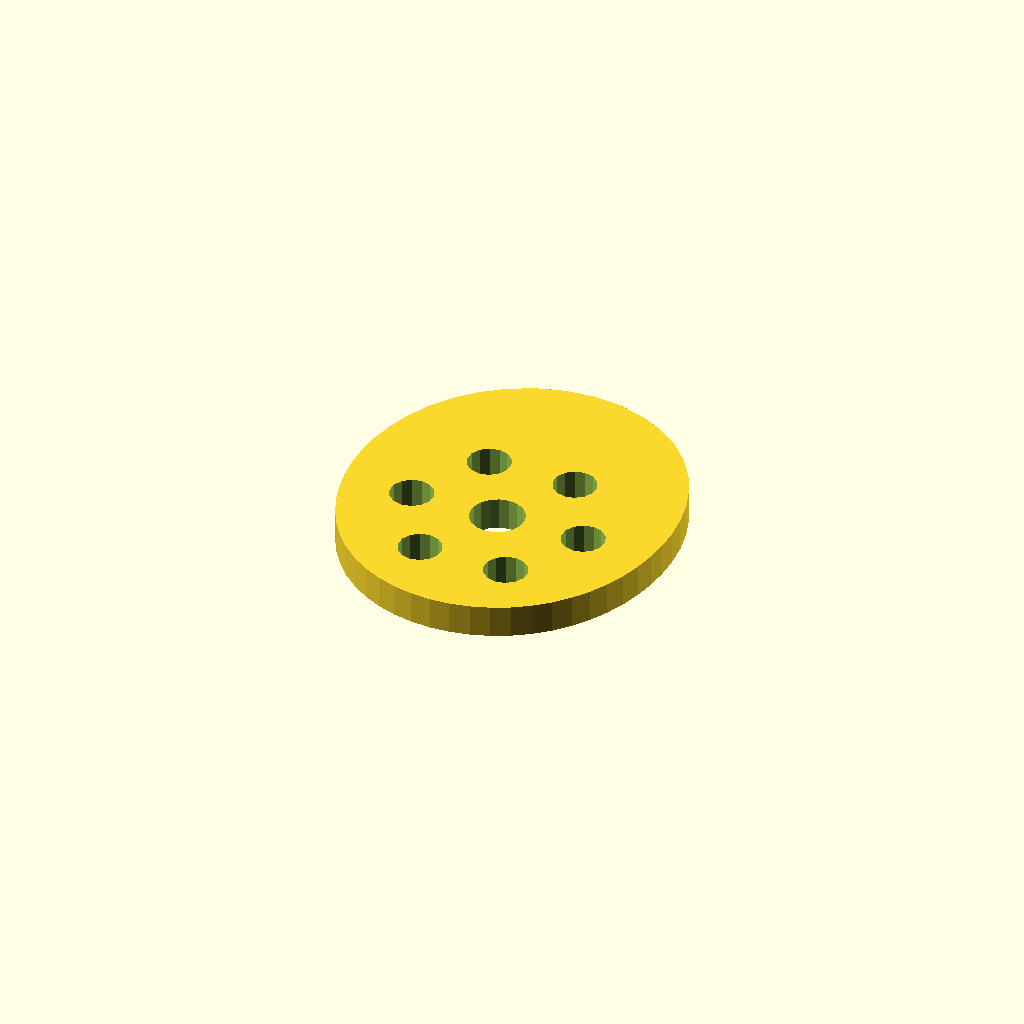
Cell 1 — every parameter at its default value.
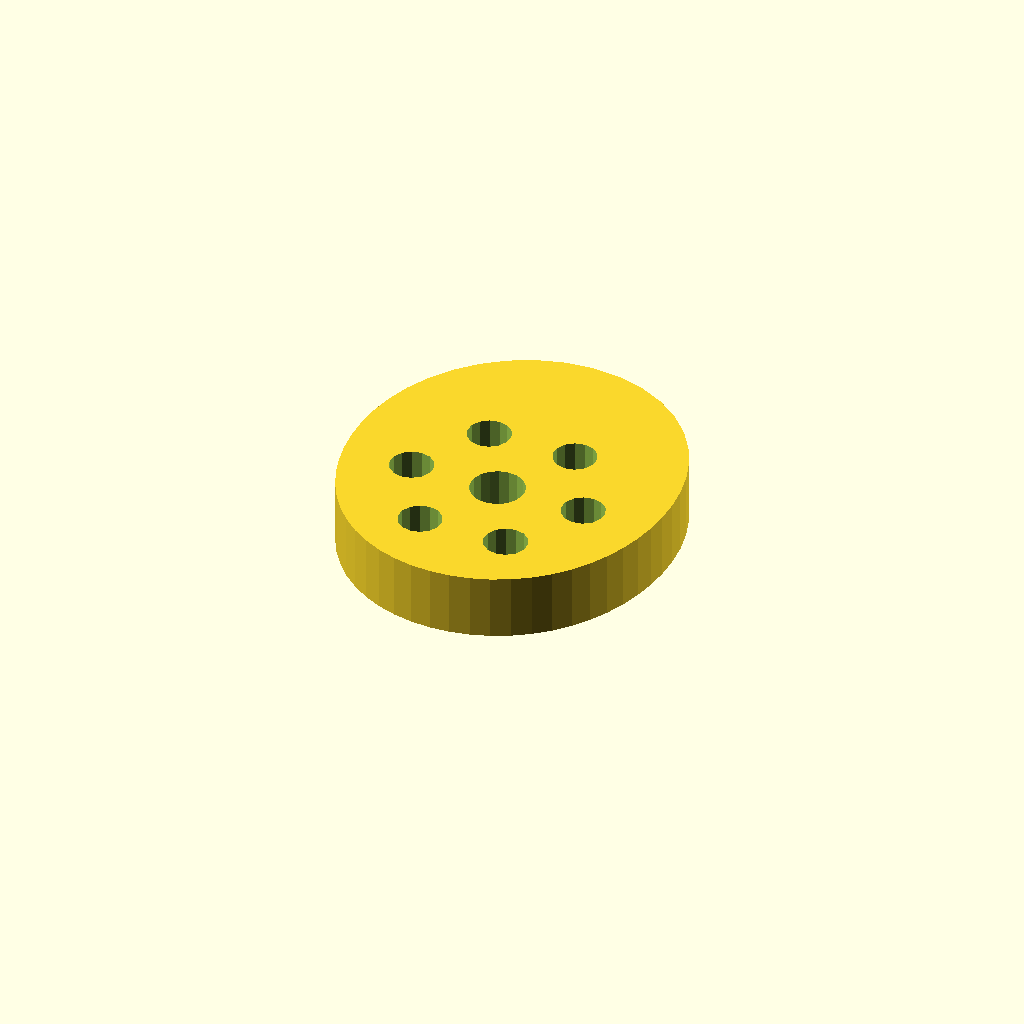
Cell 2: the same model with plate_t = 12.
All cells are drawn from one camera (rotation 55°, 0°, 25°, orthographic, colour scheme Cornfield), so only the parameter changes between them.
OpenSCAD source file optional_data/data/sketch4/camplates/part_0146.scad:
$fn = 32;

// ----------------------------------------------------------------------
// Cam plate: single_lobe cam, base R28
// ----------------------------------------------------------------------

// --- parameters (mm) ---
base_r = 28;              // base circle radius
lobe_h = 12;              // cam lobe rise
bore_r = 5;               // shaft bore radius
plate_t = 6;              // plate thickness, Z (extrusion height)
ring_r = 16.5;            // lightening ring radius
bolt_r = 4;               // lightening hole radius

profile = [[59.436, 28], [59.845, 31.938], [59.872, 36.021], [59.468, 40.233], [58.569, 44.531], [57.105, 48.847], [55.012, 53.076], [52.248, 57.078], [48.809, 60.689], [44.739, 63.737], [40.133, 66.055], [35.137, 67.506], [29.936, 68], [24.735, 67.506], [19.739, 66.055], [15.133, 63.737], [11.063, 60.689], [7.624, 57.078], [4.86, 53.076], [2.767, 48.847], [1.303, 44.531], [0.404, 40.233], [0, 36.021], [0.027, 31.938], [0.436, 28], [1.198, 24.217], [2.3, 20.595], [3.741, 17.15], [5.525, 13.906], [7.651, 10.9], [10.11, 8.174], [12.883, 5.776], [15.934, 3.748], [19.221, 2.131], [22.689, 0.954], [26.281, 0.24], [29.936, 0], [33.591, 0.24], [37.183, 0.954], [40.651, 2.131], [43.938, 3.748], [46.989, 5.776], [49.762, 8.174], [52.221, 10.9], [54.347, 13.906], [56.131, 17.15], [57.572, 20.595], [58.674, 24.217]];  // primary outline, 48 points, counter clockwise
void_1 = [[34.844, 28.954], [34.222, 30.575], [33.083, 31.886], [31.564, 32.728], [29.849, 32.999], [28.144, 32.668], [26.656, 31.774], [25.563, 30.424], [24.998, 28.782], [25.028, 27.046], [25.65, 25.425], [26.79, 24.114], [28.308, 23.272], [30.023, 23.001], [31.728, 23.332], [33.216, 24.226], [34.309, 25.576], [34.875, 27.218]];  // shaft bore, 18 points
void_2 = [[50.363, 28.763], [49.643, 30.391], [48.288, 31.546], [46.566, 31.998], [44.818, 31.658], [43.391, 30.594], [42.567, 29.016], [42.51, 27.237], [43.23, 25.609], [44.585, 24.454], [46.306, 24.002], [48.054, 24.342], [49.481, 25.406], [50.305, 26.984]];  // lightening hole 1, 14 points
void_3 = [[42.113, 43.053], [41.393, 44.681], [40.038, 45.835], [38.316, 46.287], [36.568, 45.948], [35.141, 44.883], [34.317, 43.305], [34.26, 41.526], [34.98, 39.898], [36.335, 38.744], [38.056, 38.292], [39.804, 38.631], [41.231, 39.695], [42.055, 41.273]];  // lightening hole 2, 14 points
void_4 = [[25.613, 43.053], [24.893, 44.681], [23.538, 45.835], [21.816, 46.287], [20.068, 45.948], [18.641, 44.883], [17.817, 43.305], [17.76, 41.526], [18.48, 39.898], [19.835, 38.744], [21.556, 38.292], [23.304, 38.631], [24.731, 39.695], [25.555, 41.273]];  // lightening hole 3, 14 points
void_5 = [[17.363, 28.763], [16.643, 30.391], [15.288, 31.546], [13.566, 31.998], [11.818, 31.658], [10.391, 30.594], [9.567, 29.016], [9.51, 27.237], [10.23, 25.609], [11.585, 24.454], [13.306, 24.002], [15.054, 24.342], [16.481, 25.406], [17.305, 26.984]];  // lightening hole 4, 14 points
void_6 = [[25.613, 14.474], [24.893, 16.102], [23.538, 17.256], [21.816, 17.708], [20.068, 17.369], [18.641, 16.305], [17.817, 14.727], [17.76, 12.947], [18.48, 11.319], [19.835, 10.165], [21.556, 9.713], [23.304, 10.052], [24.731, 11.117], [25.555, 12.695]];  // lightening hole 5, 14 points
void_7 = [[42.113, 14.474], [41.393, 16.102], [40.038, 17.256], [38.316, 17.708], [36.568, 17.369], [35.141, 16.305], [34.317, 14.727], [34.26, 12.947], [34.98, 11.319], [36.335, 10.165], [38.056, 9.713], [39.804, 10.052], [41.231, 11.117], [42.055, 12.695]];  // lightening hole 6, 14 points

// --- the one profile operation ---
difference() {
  linear_extrude(height = plate_t) polygon(points = profile);
  translate([0, 0, -1])
    linear_extrude(height = plate_t + 2) polygon(points = void_1);
  translate([0, 0, -1])
    linear_extrude(height = plate_t + 2) polygon(points = void_2);
  translate([0, 0, -1])
    linear_extrude(height = plate_t + 2) polygon(points = void_3);
  translate([0, 0, -1])
    linear_extrude(height = plate_t + 2) polygon(points = void_4);
  translate([0, 0, -1])
    linear_extrude(height = plate_t + 2) polygon(points = void_5);
  translate([0, 0, -1])
    linear_extrude(height = plate_t + 2) polygon(points = void_6);
  translate([0, 0, -1])
    linear_extrude(height = plate_t + 2) polygon(points = void_7);
}
Parameter table extracted from the source (name, type, default, range or options):
base_r: number, default 28
lobe_h: number, default 12
bore_r: number, default 5
plate_t: number, default 6
ring_r: number, default 16.5
bolt_r: number, default 4
